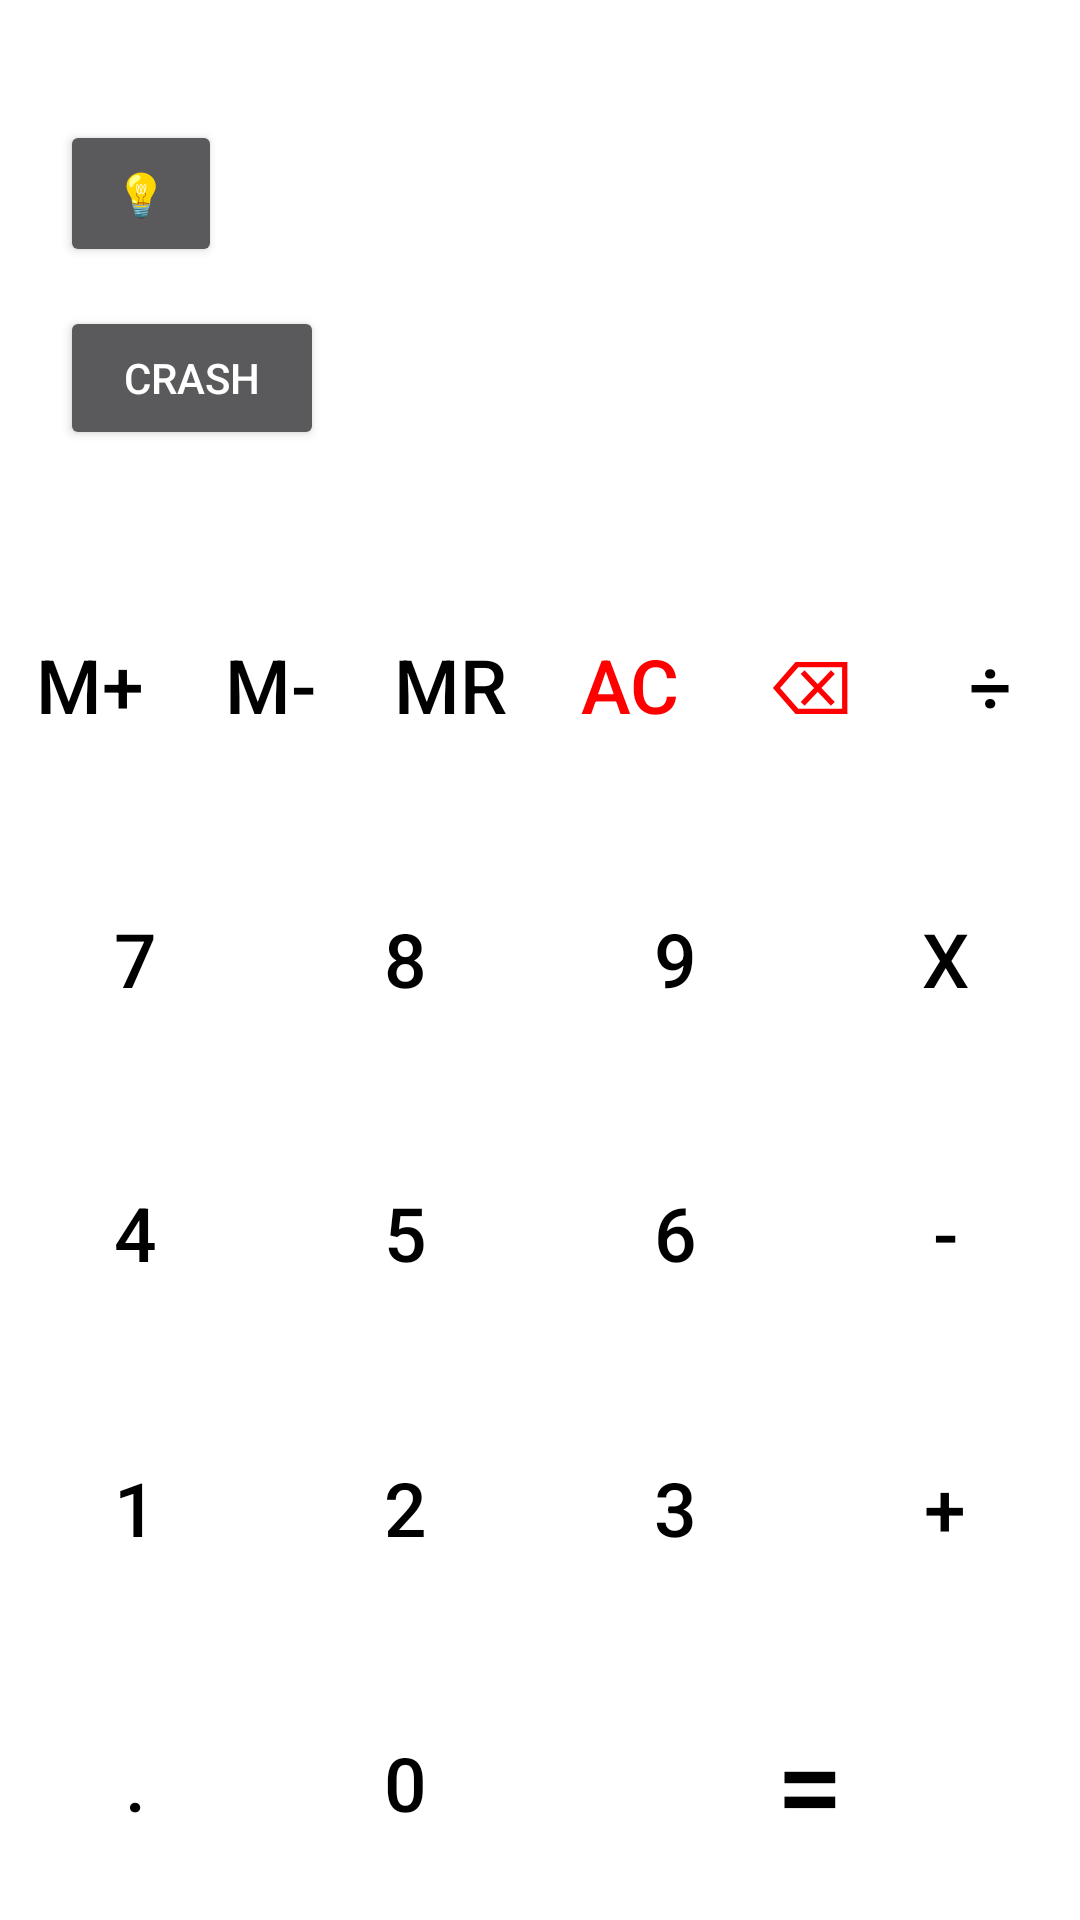

This screen was rendered from an Android layout file. Write that file and the resources it references.
<!-- AndroidManifest.xml: application theme Theme.Calculadora -->
<!-- res/layout/activity_main.xml -->
<?xml version="1.0" encoding="utf-8"?>
<LinearLayout
    xmlns:android="http://schemas.android.com/apk/res/android"
    xmlns:app="http://schemas.android.com/apk/res-auto"
    xmlns:tools="http://schemas.android.com/tools"
    android:layout_width="match_parent"
    android:layout_height="match_parent"
    android:orientation="vertical"
    style="@style/fundo"
    tools:ignore="HardcodedText"
    tools:context=".MainActivity">

    <androidx.constraintlayout.widget.ConstraintLayout
        android:layout_width="match_parent"
        android:layout_height="0dp"
        android:layout_weight="2"
        android:padding="20dp">

        <Button
            android:id="@+id/btnSettings"
            android:layout_width="54dp"
            android:layout_height="49dp"
            android:layout_centerHorizontal="true"
            android:layout_marginTop="20dp"
            android:text="💡"
            app:layout_constraintStart_toStartOf="@+id/espacoDigitos"
            app:layout_constraintTop_toTopOf="parent" />


        <TextView
            android:id="@+id/espacoDigitos"
            android:layout_width="match_parent"
            android:layout_height="wrap_content"
            android:lines="2"
            android:maxLines="2"
            android:text=""
            android:textAlignment="textEnd"
            style="@style/textVIew"
            android:textSize="25sp"
            app:layout_constraintBottom_toTopOf="@id/resultados"
            app:layout_constraintLeft_toLeftOf="parent"
            app:layout_constraintRight_toRightOf="parent"
            app:layout_constraintTop_toTopOf="parent" />

        <TextView
            android:id="@+id/resultados"
            android:layout_width="match_parent"
            android:layout_height="wrap_content"
            android:lines="1"
            android:maxLines="1"
            android:text=""
            android:textAlignment="textEnd"
            style="@style/textVIew"
            android:textSize="40sp"
            app:layout_constraintBottom_toBottomOf="parent"
            app:layout_constraintLeft_toLeftOf="parent"
            app:layout_constraintRight_toRightOf="parent" />

        <Button
            android:id="@+id/button"
            android:layout_width="wrap_content"
            android:layout_height="wrap_content"
            android:text="Crash"
            android:onClick="crash"
            app:layout_constraintBottom_toBottomOf="parent"
            app:layout_constraintStart_toStartOf="parent"
            app:layout_constraintTop_toBottomOf="@+id/btnSettings" />


    </androidx.constraintlayout.widget.ConstraintLayout>

    <LinearLayout
        style="@style/buttonRow">

        <Button
            style="@style/buttonNumber"
            android:text="@string/guardarNaMemoria"
            android:onClick="addToMemory"
            />

        <Button
            style="@style/buttonNumber"
            android:text="@string/removerDaMemoria"
            android:onClick="subtractFromMemory"
            />

        <Button
            style="@style/buttonNumber"
            android:text="@string/resetarMemoria"
            android:onClick="recallMemory"
            />

        <Button
            style="@style/buttonNumber"
            android:textColor="@color/red"
            android:onClick="allClearAction"
            android:text="@string/apagarTudo"/>
        <Button
            style="@style/buttonNumber"
            android:textColor="@color/red"
            android:onClick="backSpaceAction"
            android:text="@string/deletarUltimo"/>

        <Button
            android:onClick="operationAction"
            style="@style/buttonOperator"
            android:text="@string/divisao"/>

    </LinearLayout>

    <LinearLayout
        style="@style/buttonRow">

        <Button
            android:onClick="numberAction"
            style="@style/buttonNumber"
            android:text="@string/sete"/>

        <Button
            android:onClick="numberAction"
            style="@style/buttonNumber"
            android:text="@string/oito"/>
        <Button
            android:onClick="numberAction"
            style="@style/buttonNumber"
            android:text="@string/nove" />
        <Button
        android:onClick="operationAction"
            style="@style/buttonOperator"
            android:text="@string/multiplicacao"/>

    </LinearLayout>

    <LinearLayout
        style="@style/buttonRow">

        <Button
            android:onClick="numberAction"
            style="@style/buttonNumber"
            android:text="@string/quatro"/>
        <Button
            android:onClick="numberAction"
            style="@style/buttonNumber"
            android:text="@string/cinco"/>
        <Button
            android:onClick="numberAction"
            style="@style/buttonNumber"
            android:text="@string/seis" />
        <Button
            android:onClick="operationAction"
            style="@style/buttonOperator"
            android:text="@string/subtracao"/>

    </LinearLayout>

    <LinearLayout
        style="@style/buttonRow">

        <Button
            android:onClick="numberAction"
            style="@style/buttonNumber"
            android:text="@string/um"/>
        <Button
            android:onClick="numberAction"
            style="@style/buttonNumber"
            android:text="@string/dois"/>
        <Button
            android:onClick="numberAction"
            style="@style/buttonNumber"
            android:text="@string/tres" />
        <Button
            android:onClick="operationAction"
            style="@style/buttonOperator"
            android:text="@string/adicao"/>

    </LinearLayout>

    <LinearLayout
        style="@style/buttonRow">

        <Button
            style="@style/buttonNumber"
            android:onClick="numberAction"
            android:text="@string/decimal"/>
        <Button
            android:onClick="numberAction"
            style="@style/buttonNumber"
            android:text="@string/zero"/>
        <Button

            style="@style/buttonNumber"
            android:layout_weight="2"
            android:textSize="40sp"
            android:onClick="equalsAction"
            android:text="@string/igual" />

    </LinearLayout>



</LinearLayout>
<!-- resources referenced by this layout -->
<resources>
  <color name="red">#F00</color>
  <string name="adicao">+</string>
  <string name="apagarTudo">AC</string>
  <string name="cinco">5</string>
  <string name="decimal">.</string>
  <string name="deletarUltimo">⌫</string>
  <string name="divisao">÷</string>
  <string name="dois">2</string>
  <string name="guardarNaMemoria">M+</string>
  <string name="igual">=</string>
  <string name="multiplicacao">X</string>
  <string name="nove">9</string>
  <string name="oito">8</string>
  <string name="quatro">4</string>
  <string name="removerDaMemoria">M-</string>
  <string name="resetarMemoria">MR</string>
  <string name="seis">6</string>
  <string name="sete">7</string>
  <string name="subtracao">-</string>
  <string name="tres">3</string>
  <string name="um">1</string>
  <string name="zero">0</string>
  <style name="buttonNumber">
          <item name="android:layout_weight">1</item>
          <item name="android:layout_width">0dp</item>
          <item name="android:layout_height">match_parent</item>
          <item name="android:background">@null</item>
          <item name="android:textSize">25sp</item>
          <item name="android:textColor">@color/black</item>
  
      </style>
  <style name="buttonOperator">
          <item name="android:layout_weight">1</item>
          <item name="android:layout_width">0dp</item>
          <item name="android:layout_height">match_parent</item>
          <item name="android:background">@null</item>
          <item name="android:textSize">25sp</item>
          <item name="android:textColor">@color/black</item>
  
      </style>
  <style name="buttonRow">
          <item name="android:layout_weight">1</item>
          <item name="android:layout_width">match_parent</item>
          <item name="android:layout_height">0dp</item>
      </style>
  <style name="fundo">
          <item name="android:background">@color/white</item>
      </style>
  <style name="textVIew">
          <item name="android:textColor">@color/black</item>
      </style>
  <style name="Theme.Calculadora" parent="Theme.AppCompat">
  
          <item name="colorPrimary">@color/blue</item>
          <item name="colorPrimaryVariant">@color/black</item>
          <item name="colorOnPrimary">@color/white</item>
  
          <item name="android:statusBarColor" tools:targetApi="l">?attr/colorPrimaryVariant</item>
  
      </style>
  <color name="black">#FF000000</color>
  <color name="white">#FFFFFFFF</color>
  <color name="blue">#035C9F</color>
</resources>
